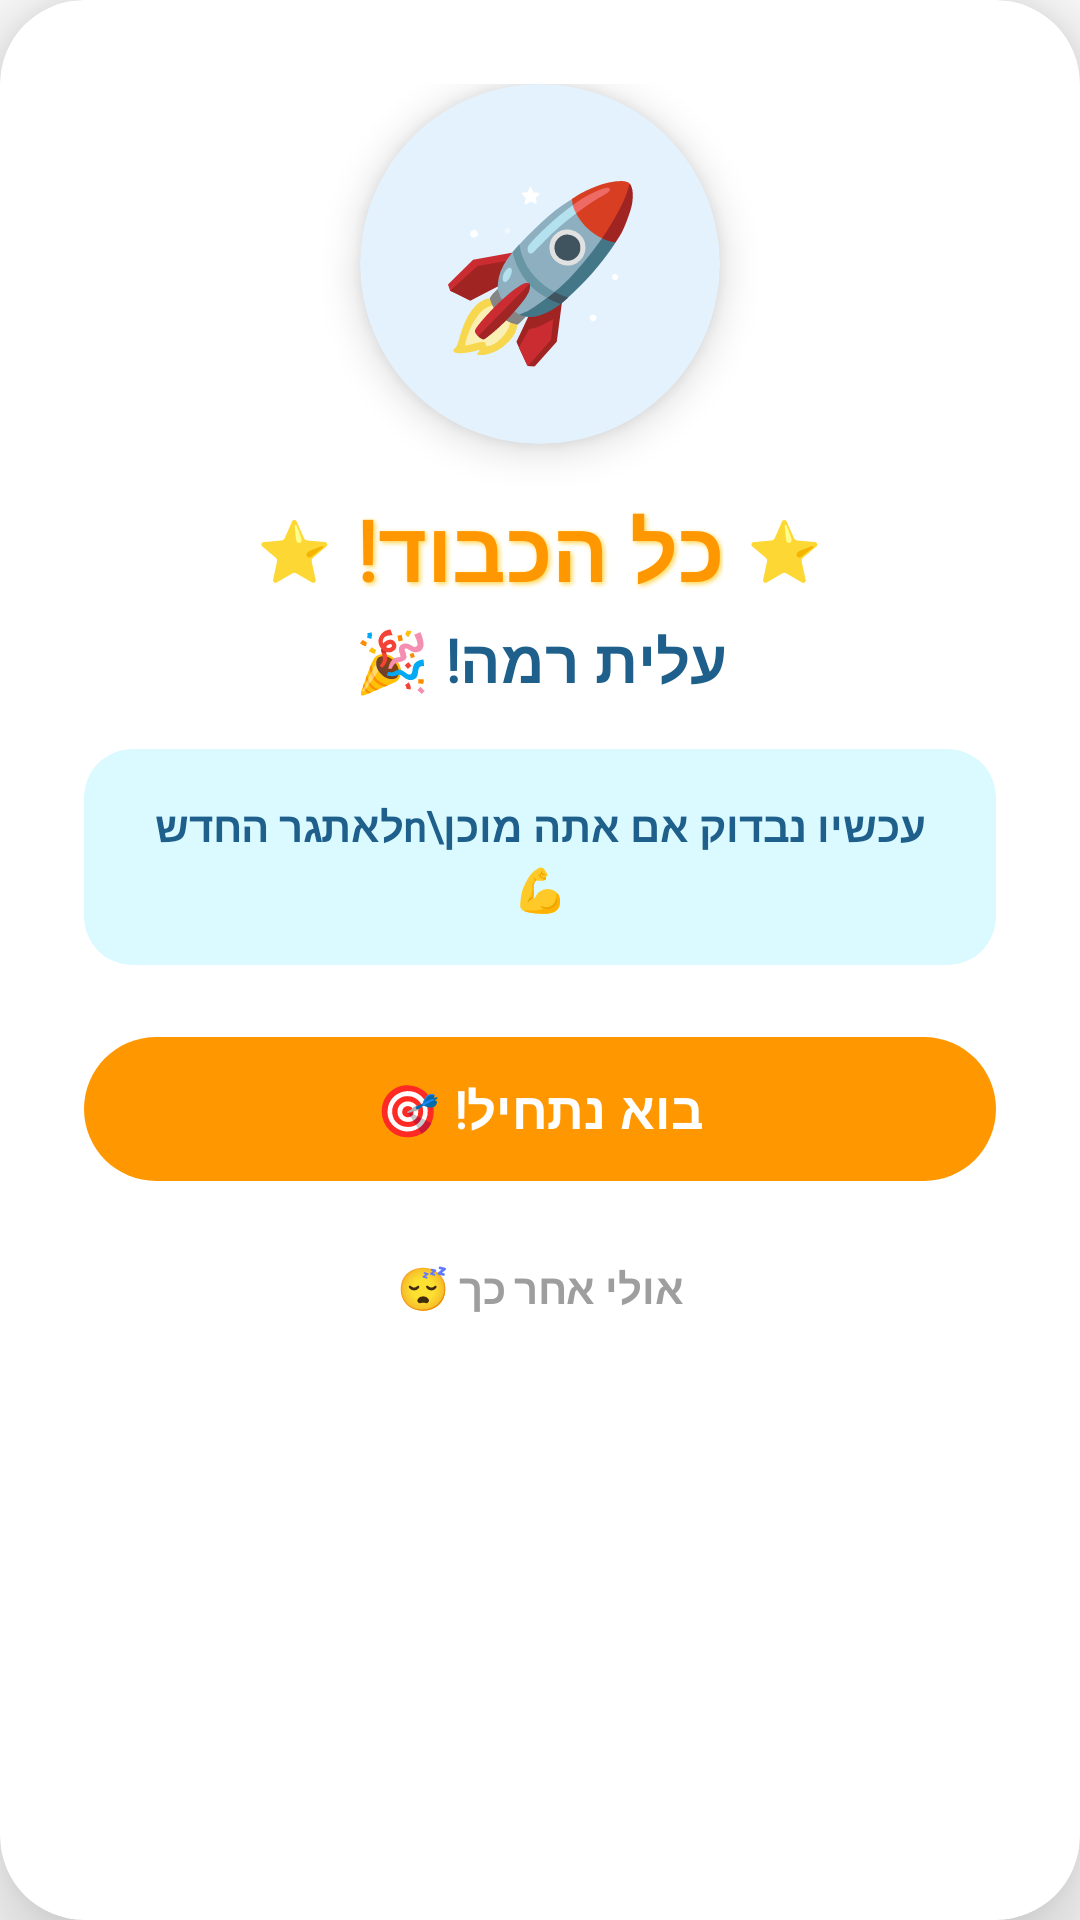

The Android layout XML behind this screen, and the referenced resources:
<!-- AndroidManifest.xml: application theme Theme.TheMagicOfKnowledge -->
<!-- res/layout/dialog_upgrade_intro.xml -->
<?xml version="1.0" encoding="utf-8"?>
<androidx.cardview.widget.CardView xmlns:android="http://schemas.android.com/apk/res/android"
    xmlns:app="http://schemas.android.com/apk/res-auto"
    android:layout_width="320dp"
    android:layout_height="wrap_content"
    android:layout_gravity="center"
    app:cardBackgroundColor="#FFFFFF"
    app:cardCornerRadius="28dp"
    app:cardElevation="16dp">

    <LinearLayout
        android:layout_width="match_parent"
        android:layout_height="wrap_content"
        android:gravity="center"
        android:orientation="vertical"
        android:padding="28dp">

        
        <androidx.cardview.widget.CardView
            android:layout_width="120dp"
            android:layout_height="120dp"
            android:layout_marginBottom="16dp"
            app:cardBackgroundColor="#E3F2FD"
            app:cardCornerRadius="60dp"
            app:cardElevation="8dp">

            <TextView
                android:layout_width="match_parent"
                android:layout_height="match_parent"
                android:gravity="center"
                android:text="🚀"
                android:textSize="56sp" />

        </androidx.cardview.widget.CardView>

        
        <LinearLayout
            android:layout_width="wrap_content"
            android:layout_height="wrap_content"
            android:gravity="center"
            android:orientation="horizontal">

            <TextView
                android:layout_width="wrap_content"
                android:layout_height="wrap_content"
                android:layout_marginEnd="8dp"
                android:text="⭐"
                android:textSize="20sp" />

            <TextView
                android:layout_width="wrap_content"
                android:layout_height="wrap_content"
                android:fontFamily="@font/gan"
                android:gravity="center"
                android:shadowColor="#FFD54F"
                android:shadowDx="2"
                android:shadowDy="2"
                android:shadowRadius="4"
                android:text="כל הכבוד!"
                android:textColor="#FF9800"
                android:textSize="28sp"
                android:textStyle="bold" />

            <TextView
                android:layout_width="wrap_content"
                android:layout_height="wrap_content"
                android:layout_marginStart="8dp"
                android:text="⭐"
                android:textSize="20sp" />

        </LinearLayout>

        
        <TextView
            android:layout_width="wrap_content"
            android:layout_height="wrap_content"
            android:layout_marginTop="4dp"
            android:fontFamily="@font/gan"
            android:gravity="center"
            android:text="עלית רמה! 🎉"
            android:textColor="#1E5F8B"
            android:textSize="20sp"
            android:textStyle="bold" />

        
        <androidx.cardview.widget.CardView
            android:layout_width="match_parent"
            android:layout_height="wrap_content"
            android:layout_marginTop="16dp"
            app:cardBackgroundColor="#dafaff"
            app:cardCornerRadius="16dp"
            app:cardElevation="0dp">

            <TextView
                android:layout_width="match_parent"
                android:layout_height="wrap_content"
                android:fontFamily="@font/varelaround"
                android:gravity="center"
                android:lineSpacingExtra="4dp"
                android:padding="16dp"
                android:text="עכשיו נבדוק אם אתה מוכן\nלאתגר החדש 💪"
                android:textColor="#1E5F8B"
                android:textSize="14sp"
                android:textStyle="bold" />

        </androidx.cardview.widget.CardView>

        
        <com.google.android.material.button.MaterialButton
            android:id="@+id/btnStartTest"
            android:layout_width="match_parent"
            android:layout_height="56dp"
            android:layout_marginTop="20dp"
            android:fontFamily="@font/gan"
            android:text="בוא נתחיל! 🎯"
            android:textColor="#FFFFFF"
            android:textSize="17sp"
            android:textStyle="bold"
            app:backgroundTint="#FF9800"
            app:cornerRadius="28dp"
            app:elevation="6dp" />

        
        <TextView
            android:id="@+id/btnNotNow"
            android:layout_width="wrap_content"
            android:layout_height="wrap_content"
            android:layout_marginTop="12dp"
            android:fontFamily="@font/varelaround"
            android:padding="10dp"
            android:text="אולי אחר כך 😴"
            android:textColor="#9E9E9E"
            android:textSize="14sp"
            android:textStyle="bold" />
    </LinearLayout>
</androidx.cardview.widget.CardView>
<!-- resources referenced by this layout -->
<resources>
  <style name="Theme.TheMagicOfKnowledge" parent="Base.Theme.TheMagicOfKnowledge">
          <item name="android:windowBackground">@drawable/main_background</item>
          <item name="android:statusBarColor">@android:color/transparent</item>
          <item name="android:windowLightStatusBar">false</item>
      </style>
  <style name="Base.Theme.TheMagicOfKnowledge" parent="Theme.Material3.DayNight.NoActionBar">
          <item name="colorPrimary">@color/transparent</item>
          <item name="android:statusBarColor">@color/transparent</item>
      </style>
  <color name="transparent">#00000000</color>
</resources>
